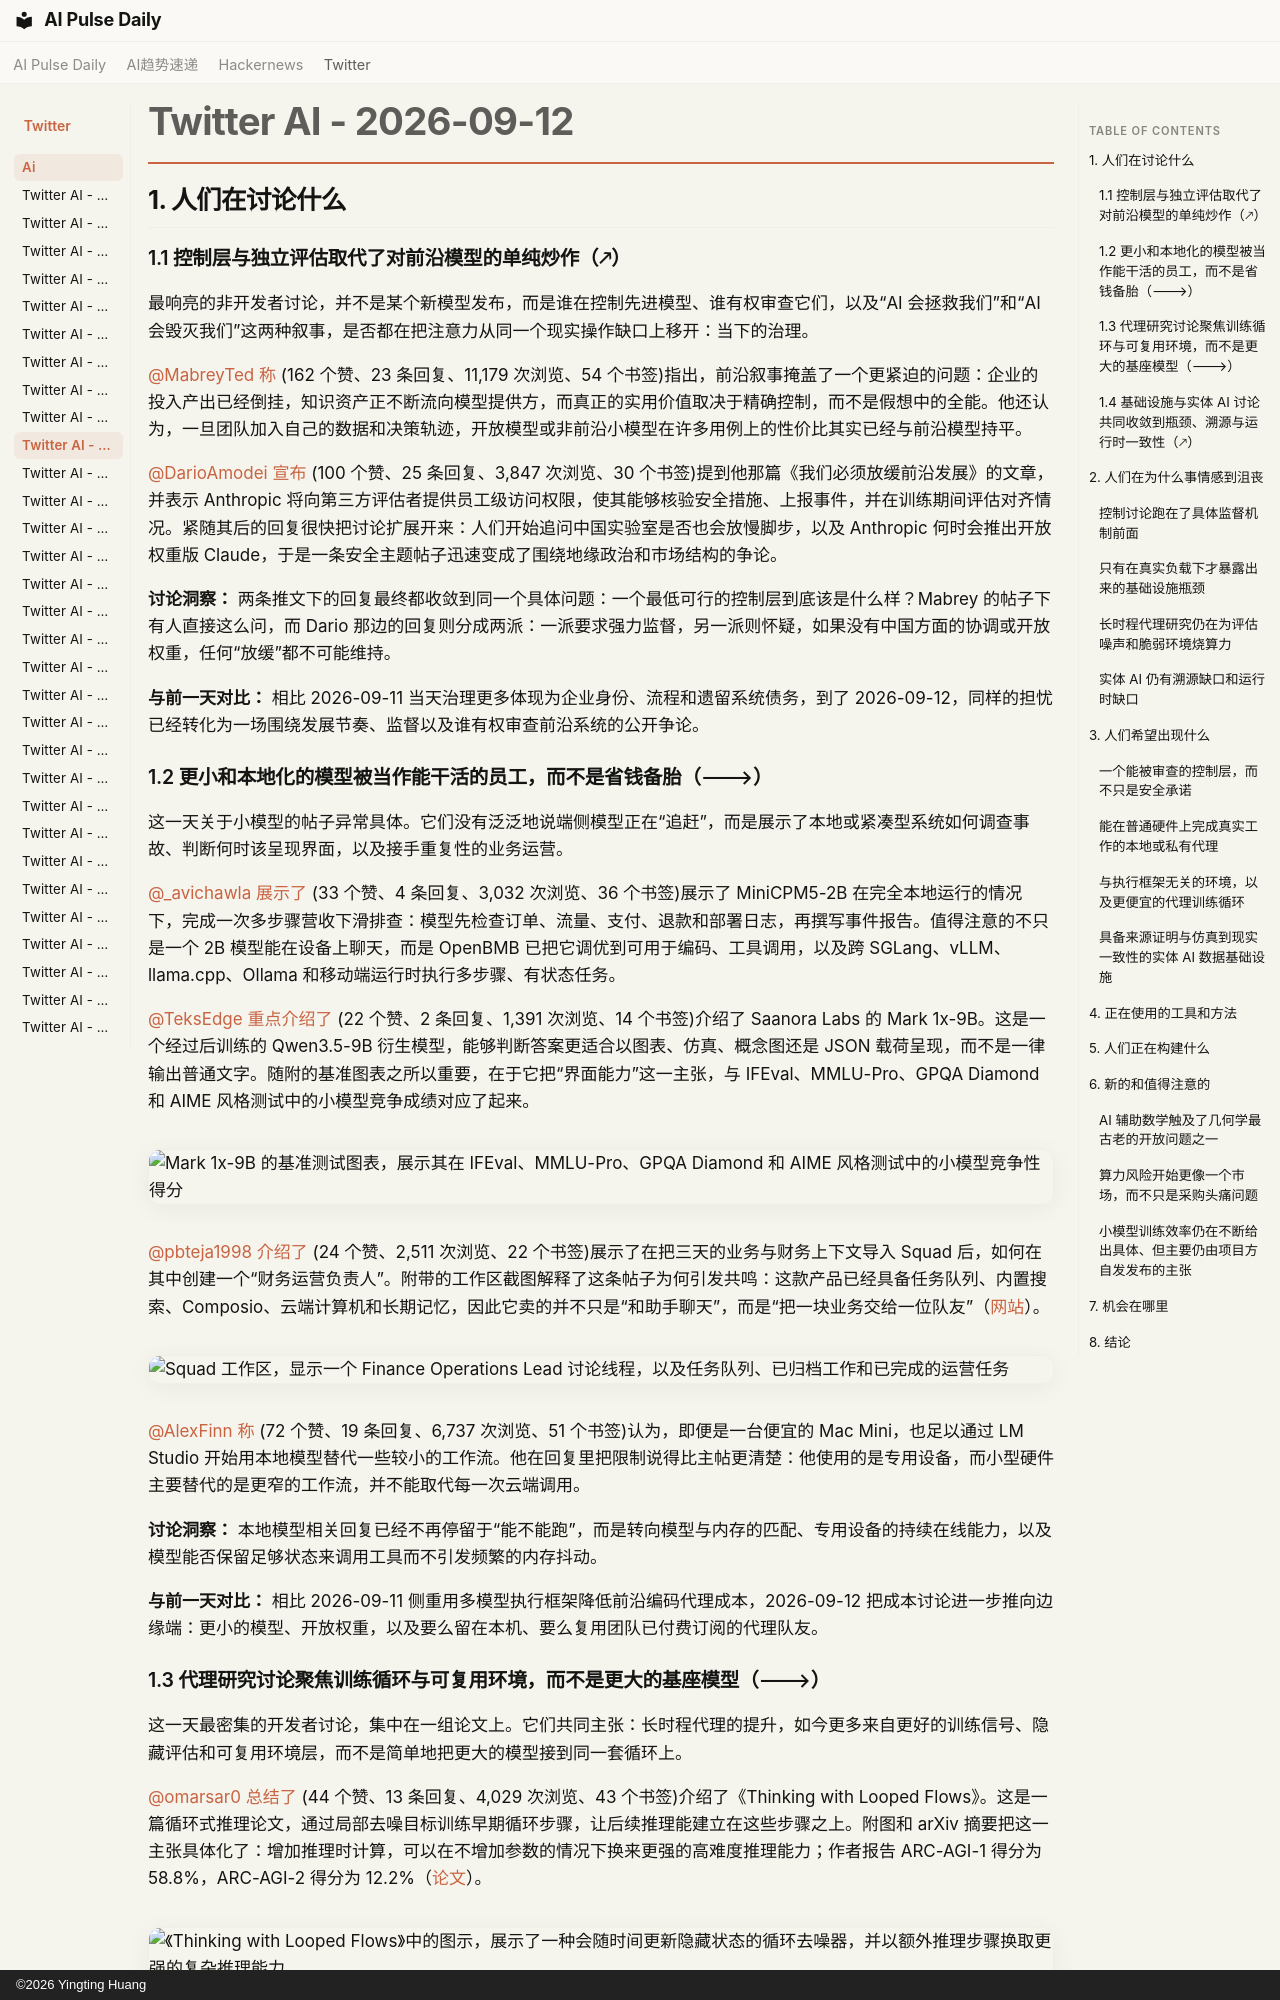

repository: vibewatch/vibewatch.github.io · page: twitter/ai/2026-09-12.zh/index.html · generator: mkdocs · copyright: ©2026 Yingting Huang

# Twitter AI - 2026-09-12

## 1. 人们在讨论什么

### 1.1 控制层与独立评估取代了对前沿模型的单纯炒作（🡕）

最响亮的非开发者讨论，并不是某个新模型发布，而是谁在控制先进模型、谁有权审查它们，以及“AI 会拯救我们”和“AI 会毁灭我们”这两种叙事，是否都在把注意力从同一个现实操作缺口上移开：当下的治理。

[@MabreyTed](https://x.com/MabreyTed) [称](https://x.com/MabreyTed/status/2098878031184236884) (162 个赞、23 条回复、11,179 次浏览、54 个书签)指出，前沿叙事掩盖了一个更紧迫的问题：企业的投入产出已经倒挂，知识资产正不断流向模型提供方，而真正的实用价值取决于精确控制，而不是假想中的全能。他还认为，一旦团队加入自己的数据和决策轨迹，开放模型或非前沿小模型在许多用例上的性价比其实已经与前沿模型持平。

[@DarioAmodei](https://x.com/DarioAmodei) [宣布](https://x.com/DarioAmodei/status/2098773920774074715) (100 个赞、25 条回复、3,847 次浏览、30 个书签)提到他那篇《我们必须放缓前沿发展》的文章，并表示 Anthropic 将向第三方评估者提供员工级访问权限，使其能够核验安全措施、上报事件，并在训练期间评估对齐情况。紧随其后的回复很快把讨论扩展开来：人们开始追问中国实验室是否也会放慢脚步，以及 Anthropic 何时会推出开放权重版 Claude，于是一条安全主题帖子迅速变成了围绕地缘政治和市场结构的争论。

**讨论洞察：** 两条推文下的回复最终都收敛到同一个具体问题：一个最低可行的控制层到底该是什么样？Mabrey 的帖子下有人直接这么问，而 Dario 那边的回复则分成两派：一派要求强力监督，另一派则怀疑，如果没有中国方面的协调或开放权重，任何“放缓”都不可能维持。

**与前一天对比：** 相比 2026-09-11 当天治理更多体现为企业身份、流程和遗留系统债务，到了 2026-09-12，同样的担忧已经转化为一场围绕发展节奏、监督以及谁有权审查前沿系统的公开争论。

### 1.2 更小和本地化的模型被当作能干活的员工，而不是省钱备胎（🡒）

这一天关于小模型的帖子异常具体。它们没有泛泛地说端侧模型正在“追赶”，而是展示了本地或紧凑型系统如何调查事故、判断何时该呈现界面，以及接手重复性的业务运营。

[@_avichawla](https://x.com/_avichawla) [展示了](https://x.com/_avichawla/status/2098837591940583867) (33 个赞、4 条回复、3,032 次浏览、36 个书签)展示了 MiniCPM5-2B 在完全本地运行的情况下，完成一次多步骤营收下滑排查：模型先检查订单、流量、支付、退款和部署日志，再撰写事件报告。值得注意的不只是一个 2B 模型能在设备上聊天，而是 OpenBMB 已把它调优到可用于编码、工具调用，以及跨 SGLang、vLLM、llama.cpp、Ollama 和移动端运行时执行多步骤、有状态任务。

[@TeksEdge](https://x.com/TeksEdge) [重点介绍了](https://x.com/TeksEdge/status/2098807855822606692) (22 个赞、2 条回复、1,391 次浏览、14 个书签)介绍了 Saanora Labs 的 Mark 1x-9B。这是一个经过后训练的 Qwen3.5-9B 衍生模型，能够判断答案更适合以图表、仿真、概念图还是 JSON 载荷呈现，而不是一律输出普通文字。随附的基准图表之所以重要，在于它把“界面能力”这一主张，与 IFEval、MMLU-Pro、GPQA Diamond 和 AIME 风格测试中的小模型竞争成绩对应了起来。

![Mark 1x-9B 的基准测试图表，展示其在 IFEval、MMLU-Pro、GPQA Diamond 和 AIME 风格测试中的小模型竞争性得分](https://pbs.twimg.com/media/HSB0gKYaUAAXjrD.jpg)

[@pbteja1998](https://x.com/pbteja1998) [介绍了](https://x.com/pbteja1998/status/2098684532618858756) (24 个赞、2,511 次浏览、22 个书签)展示了在把三天的业务与财务上下文导入 Squad 后，如何在其中创建一个“财务运营负责人”。附带的工作区截图解释了这条帖子为何引发共鸣：这款产品已经具备任务队列、内置搜索、Composio、云端计算机和长期记忆，因此它卖的并不只是“和助手聊天”，而是“把一块业务交给一位队友”（[网站](https://squad.so)）。

![Squad 工作区，显示一个 Finance Operations Lead 讨论线程，以及任务队列、已归档工作和已完成的运营任务](https://pbs.twimg.com/media/HSAEnNBbgAEBuKA.jpg)

[@AlexFinn](https://x.com/AlexFinn) [称](https://x.com/AlexFinn/status/2098586218263105689) (72 个赞、19 条回复、6,737 次浏览、51 个书签)认为，即便是一台便宜的 Mac Mini，也足以通过 LM Studio 开始用本地模型替代一些较小的工作流。他在回复里把限制说得比主帖更清楚：他使用的是专用设备，而小型硬件主要替代的是更窄的工作流，并不能取代每一次云端调用。

**讨论洞察：** 本地模型相关回复已经不再停留于“能不能跑”，而是转向模型与内存的匹配、专用设备的持续在线能力，以及模型能否保留足够状态来调用工具而不引发频繁的内存抖动。

**与前一天对比：** 相比 2026-09-11 侧重用多模型执行框架降低前沿编码代理成本，2026-09-12 把成本讨论进一步推向边缘端：更小的模型、开放权重，以及要么留在本机、要么复用团队已付费订阅的代理队友。
